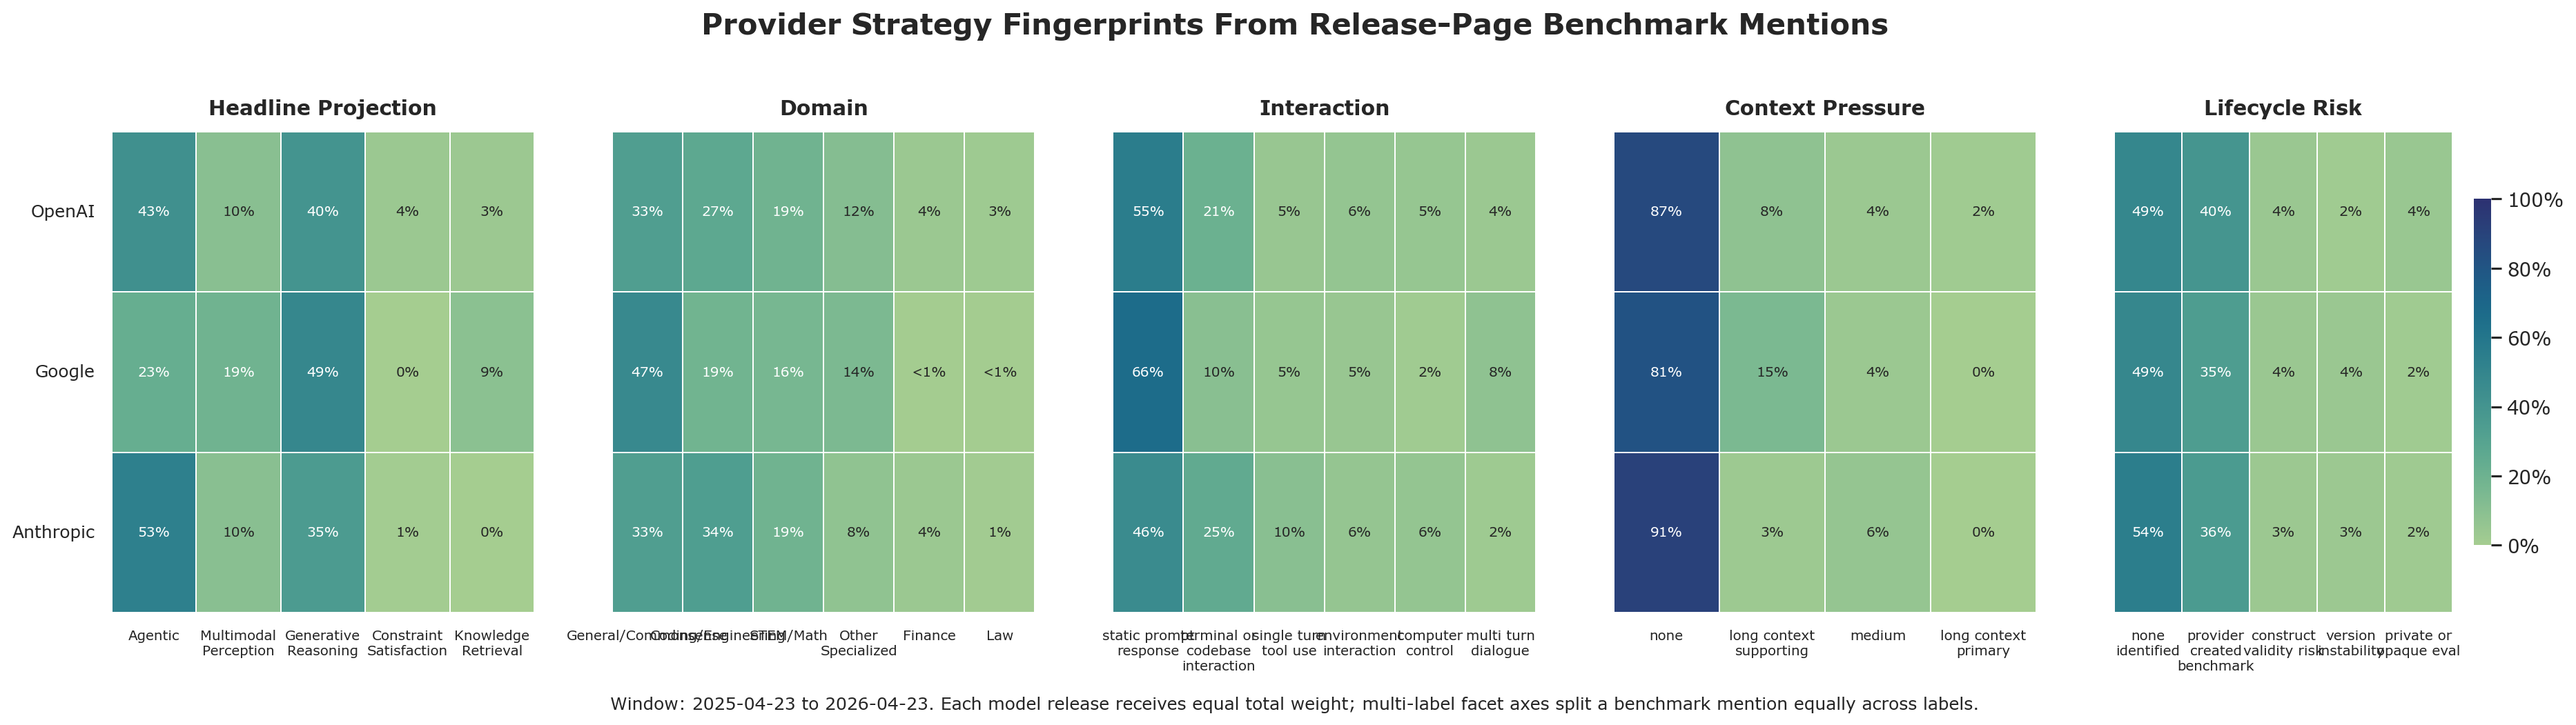

Values plotted in this chart, from the file beside it:
provider, facet_axis, facet_label, weighted_mentions, axis_weight_total, share_of_provider_axis
Anthropic, benchmark_lifecycle_risk, none_identified, 3.806, 7.0, 0.5437
Anthropic, benchmark_lifecycle_risk, provider_created_benchmark, 2.509, 7.0, 0.3584
Anthropic, benchmark_lifecycle_risk, construct_validity_risk, 0.2388, 7.0, 0.03412
Anthropic, benchmark_lifecycle_risk, version_instability, 0.2269, 7.0, 0.03242
Anthropic, benchmark_lifecycle_risk, private_or_opaque_eval, 0.1609, 7.0, 0.02299
Google, benchmark_lifecycle_risk, none_identified, 1.463, 3.0, 0.4878
Google, benchmark_lifecycle_risk, provider_created_benchmark, 1.039, 3.0, 0.3464
Google, benchmark_lifecycle_risk, construct_validity_risk, 0.1212, 3.0, 0.0404
Google, benchmark_lifecycle_risk, version_instability, 0.1212, 3.0, 0.0404
Google, benchmark_lifecycle_risk, private_or_opaque_eval, 0.05026, 3.0, 0.01675
OpenAI, benchmark_lifecycle_risk, none_identified, 2.455, 5.0, 0.4911
OpenAI, benchmark_lifecycle_risk, provider_created_benchmark, 1.984, 5.0, 0.3969
OpenAI, benchmark_lifecycle_risk, private_or_opaque_eval, 0.221, 5.0, 0.04419
OpenAI, benchmark_lifecycle_risk, construct_validity_risk, 0.2094, 5.0, 0.04189
OpenAI, benchmark_lifecycle_risk, version_instability, 0.09754, 5.0, 0.01951
Anthropic, context_pressure, none, 6.384, 7.0, 0.9121
Anthropic, context_pressure, medium, 0.4083, 7.0, 0.05832
Anthropic, context_pressure, long_context_supporting, 0.2074, 7.0, 0.02962
Google, context_pressure, none, 2.44, 3.0, 0.8134
Google, context_pressure, long_context_supporting, 0.4497, 3.0, 0.1499
Google, context_pressure, medium, 0.1101, 3.0, 0.03671
OpenAI, context_pressure, none, 4.332, 5.0, 0.8664
OpenAI, context_pressure, long_context_supporting, 0.408, 5.0, 0.0816
OpenAI, context_pressure, medium, 0.1804, 5.0, 0.03607
OpenAI, context_pressure, long_context_primary, 0.07941, 5.0, 0.01588
Anthropic, domain, Coding/Engineering, 2.353, 7.0, 0.3362
Anthropic, domain, General/Commonsense, 2.335, 7.0, 0.3335
Anthropic, domain, STEM/Math, 1.313, 7.0, 0.1875
Anthropic, domain, Other Specialized, 0.5364, 7.0, 0.07663
Anthropic, domain, Finance, 0.2715, 7.0, 0.03878
Anthropic, domain, Law, 0.09585, 7.0, 0.01369
Google, domain, General/Commonsense, 1.418, 3.0, 0.4728
Google, domain, Coding/Engineering, 0.5588, 3.0, 0.1863
Google, domain, STEM/Math, 0.4824, 3.0, 0.1608
Google, domain, Other Specialized, 0.4338, 3.0, 0.1446
Google, domain, Finance, 0.0125, 3.0, 0.004167
Google, domain, Law, 0.0125, 3.0, 0.004167
OpenAI, domain, General/Commonsense, 1.664, 5.0, 0.3329
OpenAI, domain, Coding/Engineering, 1.33, 5.0, 0.266
OpenAI, domain, STEM/Math, 0.9519, 5.0, 0.1904
OpenAI, domain, Other Specialized, 0.5839, 5.0, 0.1168
OpenAI, domain, Finance, 0.1938, 5.0, 0.03876
OpenAI, domain, Law, 0.1259, 5.0, 0.02518
Anthropic, headline_task_mode, Agentic, 3.745, 7.0, 0.535
Anthropic, headline_task_mode, Generative Reasoning, 2.48, 7.0, 0.3543
Anthropic, headline_task_mode, Multimodal Perception, 0.7109, 7.0, 0.1016
Anthropic, headline_task_mode, Constraint Satisfaction, 0.06452, 7.0, 0.009217
Google, headline_task_mode, Generative Reasoning, 1.459, 3.0, 0.4864
Google, headline_task_mode, Agentic, 0.6905, 3.0, 0.2302
Google, headline_task_mode, Multimodal Perception, 0.5733, 3.0, 0.1911
Google, headline_task_mode, Knowledge Retrieval, 0.2771, 3.0, 0.09235
OpenAI, headline_task_mode, Agentic, 2.134, 5.0, 0.4268
OpenAI, headline_task_mode, Generative Reasoning, 2.008, 5.0, 0.4016
OpenAI, headline_task_mode, Multimodal Perception, 0.4938, 5.0, 0.09877
OpenAI, headline_task_mode, Constraint Satisfaction, 0.1929, 5.0, 0.03857
OpenAI, headline_task_mode, Knowledge Retrieval, 0.1713, 5.0, 0.03426
Anthropic, interaction_pattern, static_prompt_response, 3.208, 7.0, 0.4582
Anthropic, interaction_pattern, terminal_or_codebase_interaction, 1.773, 7.0, 0.2533
Anthropic, interaction_pattern, single_turn_tool_use, 0.7048, 7.0, 0.1007
Anthropic, interaction_pattern, computer_control, 0.4252, 7.0, 0.06074
... 14 more rows
